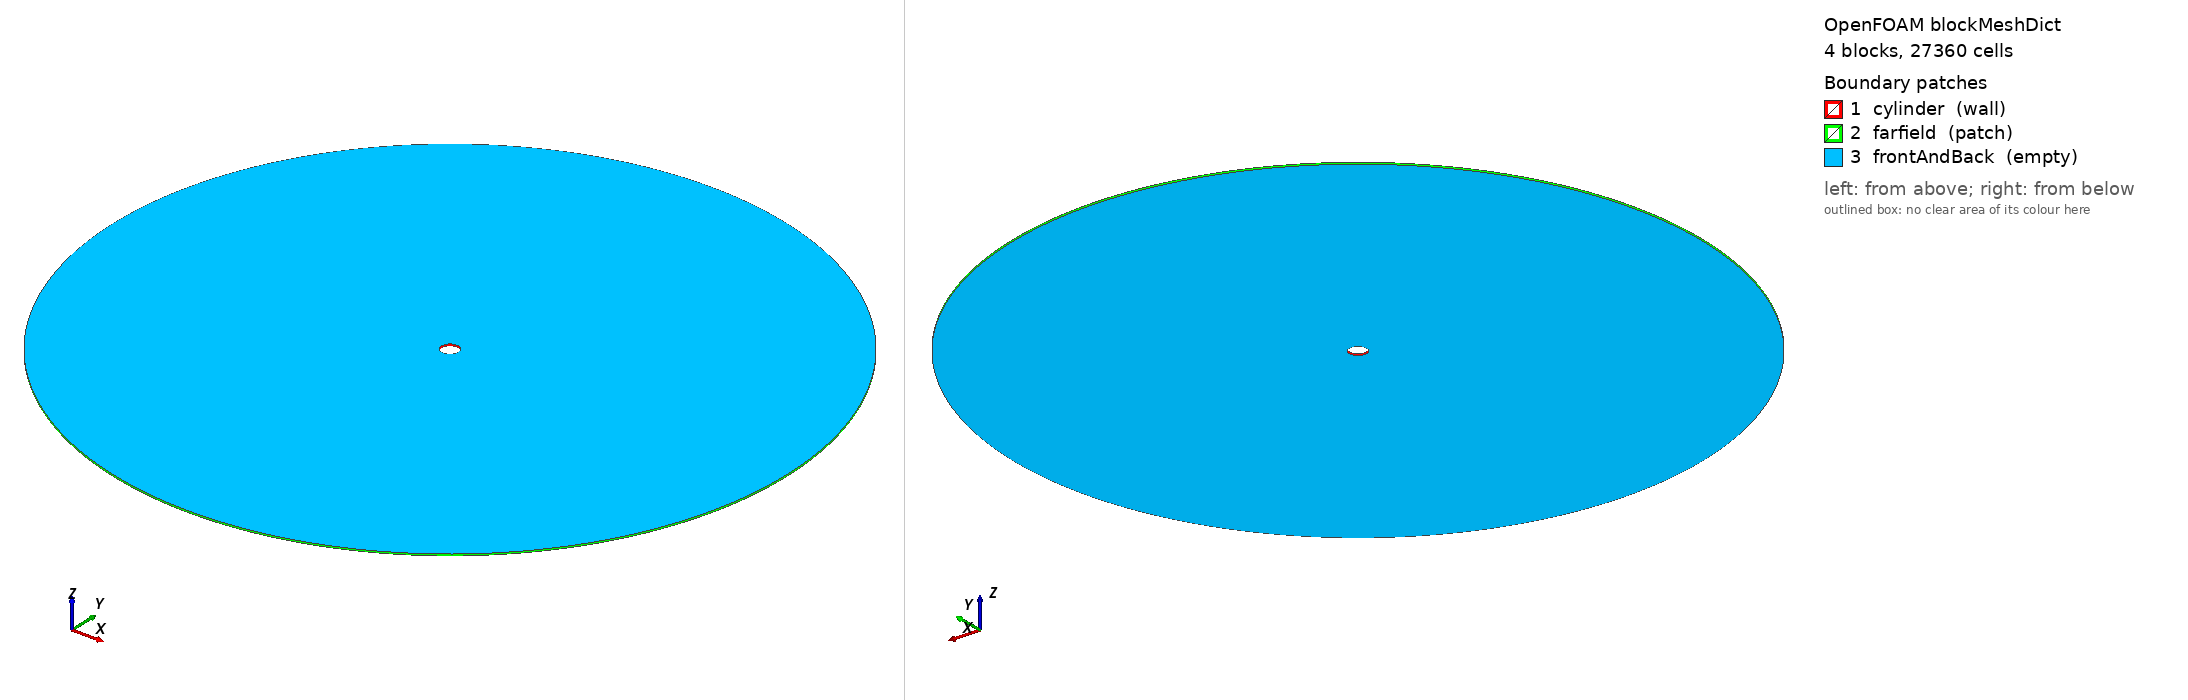

OpenFOAM case: the mesh blockMesh builds from blockMeshDict, 4 block(s), 27360 cells. Boundary patches (legend numbers): 1 cylinder (wall), 2 farfield (patch), 3 frontAndBack (empty). Left view from above one corner, right view from below the opposite corner. Boundary conditions: 0 field file(s) under 0/; 0 of 3 drawn patches have an entry in a shipped field file.

=== system/blockMeshDict ===
FoamFile
{
    version     2.0;
    format      ascii;
    class       dictionary;
    location    "system";
    object      blockMeshDict;
}

convertToMeters 1;

vertices
(
    (0.35355339 -0.35355339 0)
    (0.35355339 0.35355339 0)
    (-0.35355339 0.35355339 0)
    (-0.35355339 -0.35355339 0)
    (14.142136 -14.142136 0)
    (14.142136 14.142136 0)
    (-14.142136 14.142136 0)
    (-14.142136 -14.142136 0)
    (0.35355339 -0.35355339 0.1)
    (0.35355339 0.35355339 0.1)
    (-0.35355339 0.35355339 0.1)
    (-0.35355339 -0.35355339 0.1)
    (14.142136 -14.142136 0.1)
    (14.142136 14.142136 0.1)
    (-14.142136 14.142136 0.1)
    (-14.142136 -14.142136 0.1)
);

blocks
(
    hex (0 4 5 1 8 12 13 9) (90 76 1) simpleGrading (402.854 1 1)
    hex (1 5 6 2 9 13 14 10) (90 76 1) simpleGrading (402.854 1 1)
    hex (2 6 7 3 10 14 15 11) (90 76 1) simpleGrading (402.854 1 1)
    hex (3 7 4 0 11 15 12 8) (90 76 1) simpleGrading (402.854 1 1)
);

edges
(
    arc 0 1 (0.5 0 0)
    arc 8 9 (0.5 0 0.1)
    arc 4 5 (20 0 0)
    arc 12 13 (20 0 0.1)
    arc 1 2 (3.061617e-17 0.5 0)
    arc 9 10 (3.061617e-17 0.5 0.1)
    arc 5 6 (1.2246468e-15 20 0)
    arc 13 14 (1.2246468e-15 20 0.1)
    arc 2 3 (-0.5 6.123234e-17 0)
    arc 10 11 (-0.5 6.123234e-17 0.1)
    arc 6 7 (-20 2.4492936e-15 0)
    arc 14 15 (-20 2.4492936e-15 0.1)
    arc 3 0 (-9.184851e-17 -0.5 0)
    arc 11 8 (-9.184851e-17 -0.5 0.1)
    arc 7 4 (-3.6739404e-15 -20 0)
    arc 15 12 (-3.6739404e-15 -20 0.1)
);

boundary
(
    cylinder
    {
        type wall;
        faces
        (
            (0 1 9 8)
            (1 2 10 9)
            (2 3 11 10)
            (3 0 8 11)
        );
    }
    farfield
    {
        type patch;
        faces
        (
            (4 5 13 12)
            (5 6 14 13)
            (6 7 15 14)
            (7 4 12 15)
        );
    }
    frontAndBack
    {
        type empty;
        faces
        (
            (0 4 5 1)
            (8 12 13 9)
            (1 5 6 2)
            (9 13 14 10)
            (2 6 7 3)
            (10 14 15 11)
            (3 7 4 0)
            (11 15 12 8)
        );
    }
);

mergePatchPairs
(
);


=== system/controlDict ===
FoamFile
{
    version     2.0;
    format      ascii;
    class       dictionary;
    location    "system";
    object      controlDict;
}


application     pimpleFoam;
startFrom       startTime;
startTime       0;
stopAt          endTime;
endTime         90.0;
deltaT          0.004;
adjustTimeStep  yes;
maxCo           1.5;
maxDeltaT       0.45;
writeControl    adjustableRunTime;
writeInterval   90.0;
purgeWrite      1;
writeFormat     ascii;
writePrecision  10;
timeFormat      general;
timePrecision   8;

functions
{
    forceCoeffs1
    {
        type            forceCoeffs;
        libs            (forces);
        writeControl    timeStep;
        writeInterval   1;
        patches         (cylinder);
        rho             rhoInf;
        rhoInf          1.0;
        magUInf         1.0;
        lRef            1.0;
        Aref            0.1;
        CofR            (0 0 0);
        dragDir         (1 0 0);
        liftDir         (0 1 0);
        pitchAxis       (0 0 1);
    }
    yPlus1
    {
        type            yPlus;
        libs            (fieldFunctionObjects);
        executeControl  onEnd;
        writeControl    onEnd;
    }
    probesBase
    {
        type            probes;
        libs            (sampling);
        writeControl    timeStep;
        writeInterval   1;
        fields          (p);
        probeLocations
        (
        (0.504743 0 0.05)
        );
    }
    probesCenterline
    {
        type            probes;
        libs            (sampling);
        writeControl    timeStep;
        writeInterval   1;
        fields          (U);
        probeLocations
        (
        (0.55 0 0.05)
        (0.6 0 0.05)
        (0.65 0 0.05)
        (0.7 0 0.05)
        (0.75 0 0.05)
        (0.8 0 0.05)
        (0.85 0 0.05)
        (0.9 0 0.05)
        (0.95 0 0.05)
        (1 0 0.05)
        (1.05 0 0.05)
        (1.1 0 0.05)
        (1.15 0 0.05)
        (1.2 0 0.05)
        (1.25 0 0.05)
        (1.3 0 0.05)
        (1.35 0 0.05)
        (1.4 0 0.05)
        (1.45 0 0.05)
        (1.5 0 0.05)
        (1.55 0 0.05)
        (1.6 0 0.05)
        (1.65 0 0.05)
        (1.7 0 0.05)
        (1.75 0 0.05)
        (1.8 0 0.05)
        (1.85 0 0.05)
        (1.9 0 0.05)
        (1.95 0 0.05)
        (2 0 0.05)
        (2.05 0 0.05)
        (2.1 0 0.05)
        (2.15 0 0.05)
        (2.2 0 0.05)
        (2.25 0 0.05)
        (2.3 0 0.05)
        (2.35 0 0.05)
        (2.4 0 0.05)
        (2.45 0 0.05)
        (2.5 0 0.05)
        (2.55 0 0.05)
        (2.6 0 0.05)
        (2.65 0 0.05)
        (2.7 0 0.05)
        (2.75 0 0.05)
        (2.8 0 0.05)
        (2.85 0 0.05)
        (2.9 0 0.05)
        );
    }
}
